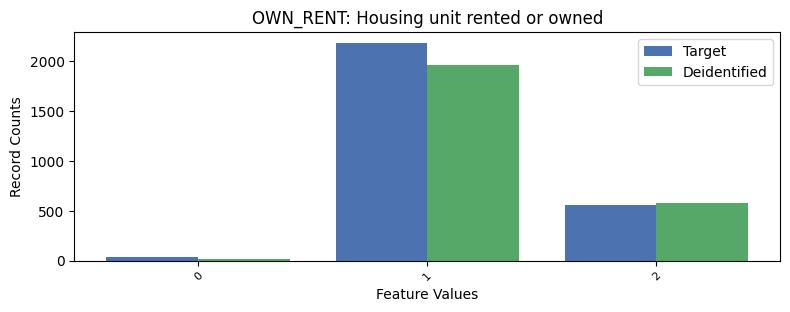

Values plotted in this chart, from the file beside it:
, OWN_RENT, count_target, count_deidentified
0, 1, 2182, 1962
1, 2, 562, 574
2, 0, 38, 15
